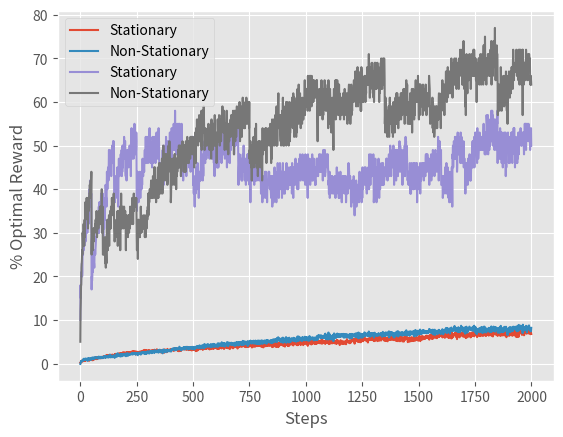

Reproduce this figure in Python.
''' EX 2.3: Runs the Ten-Armed Bandit with the goal of demonstrating the
difficulties that sample average methods have for nonstationary problems. '''

import numpy as np
import matplotlib.pyplot as plt
plt.style.use('ggplot')

# Number of arms of bandit
k = 10

# Step-size parameter
alpha = 0.1

# Probabilities with which we explore instead of exploit
eps = 0.1

num_runs = 100
run_length = 2000

rewardAtStep = np.zeros((2, run_length))
numOptimalAtStep = np.zeros((2, run_length))

for s in range(2):
    for i in range(num_runs):
        trueValue = np.random.normal(0, 1, k)
        bestAction = np.argmax(trueValue)

        estimatedValue = np.zeros(k)
        count = np.zeros(k)

        for j in range(run_length):
            # Randomly choose to explore with probability e or exploit with probability 1-e
            if j and j % 50 == 0:
                trueValue += np.random.normal(0, 1, k)
                bestAction = np.argmax(trueValue)
            exploit = np.random.choice(2, p = [eps, 1 - eps])
            if exploit:
                action = np.argmax(estimatedValue)
            else:
                action = np.random.randint(k)
            reward = np.random.normal(trueValue[action], 1)
            count[action] += 1
            if s == 0:
                estimatedValue[action] += (reward - estimatedValue[action])/count[action]
            else:
                estimatedValue[action] += ((reward - estimatedValue[action]) * alpha)

            rewardAtStep[s, j] += reward
            if action == bestAction:
                numOptimalAtStep[s, j] += 1

rewardAtStep /= num_runs
numOptimalAtStep /= (num_runs / 100)

plt.plot(range(run_length), rewardAtStep[0,:], label = "Stationary")
plt.plot(range(run_length), rewardAtStep[1,:], label = "Non-Stationary")
plt.xlabel('Steps')
plt.ylabel('Average Reward')
plt.legend()
plt.show()

plt.plot(range(run_length), numOptimalAtStep[0,:], label = "Stationary")
plt.plot(range(run_length), numOptimalAtStep[1,:], label = "Non-Stationary")
plt.xlabel('Steps')
plt.ylabel('% Optimal Reward')
plt.legend()
plt.show()
